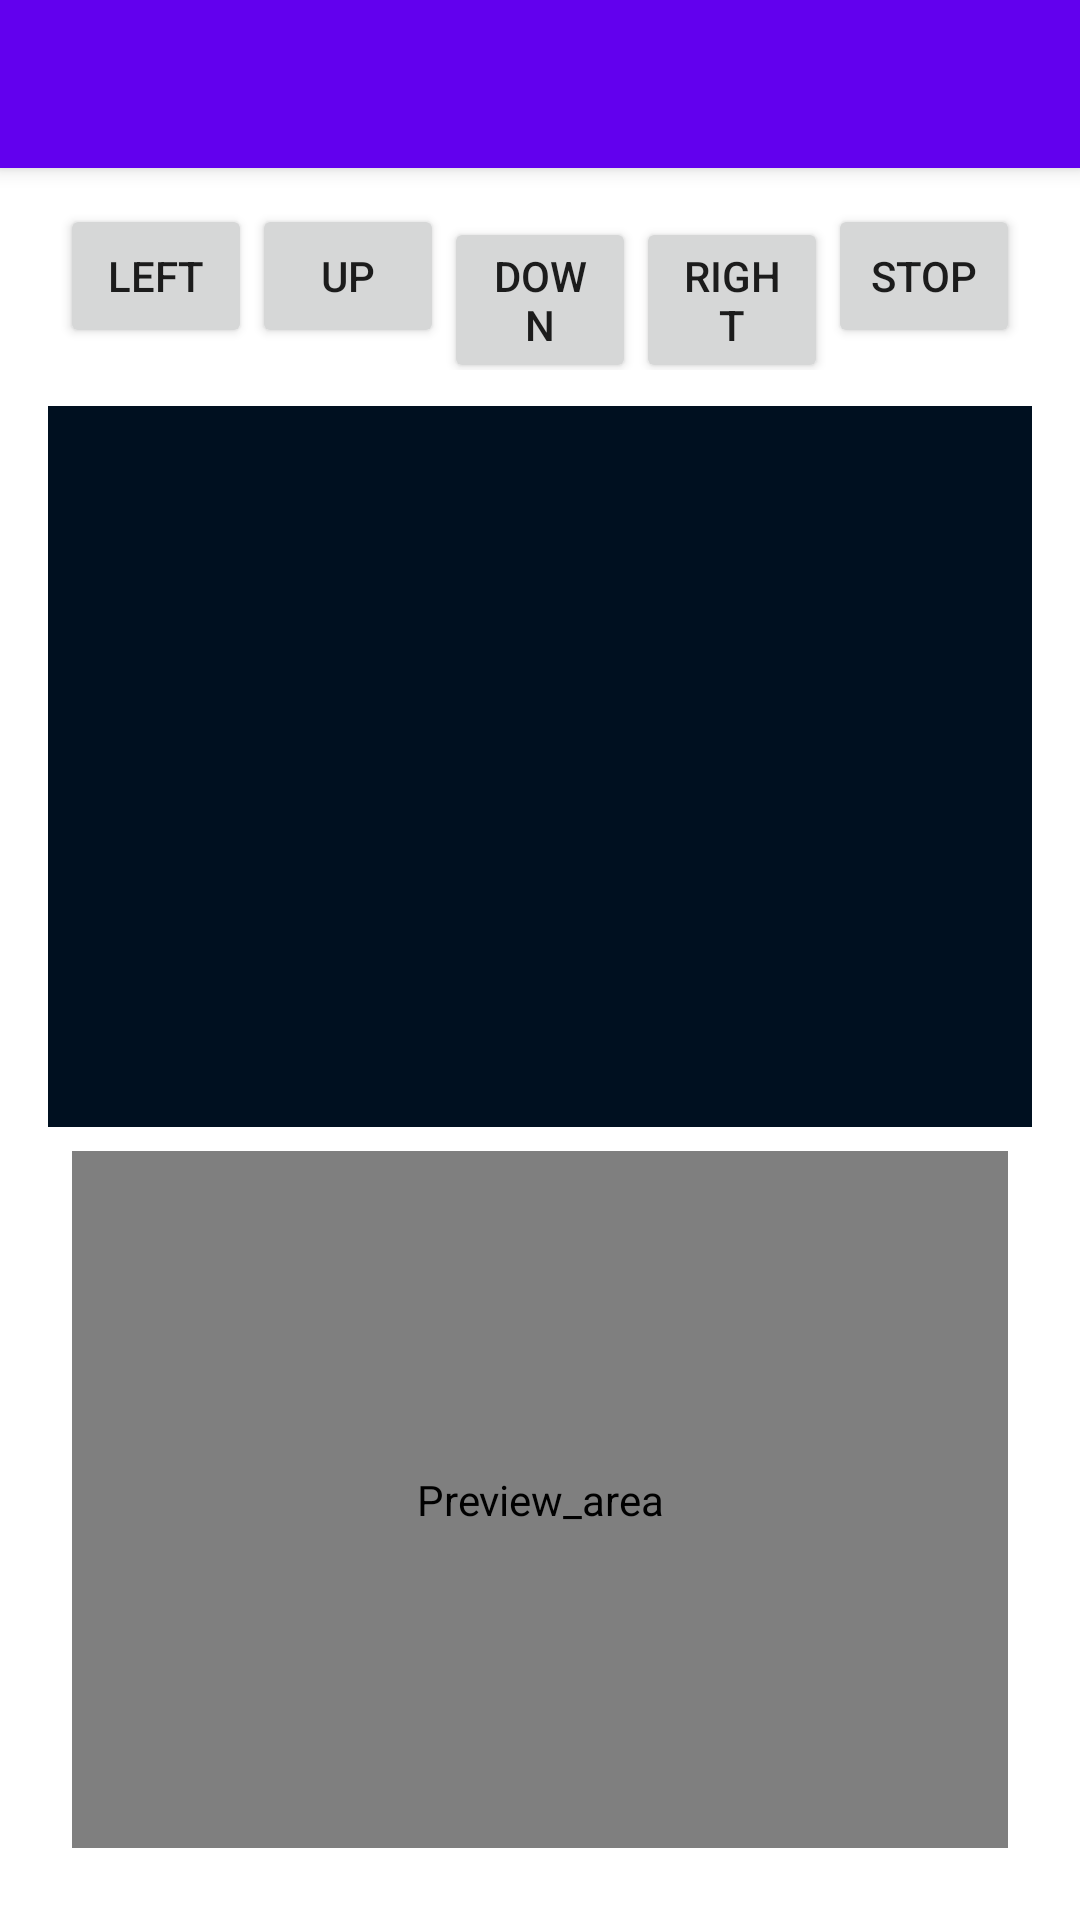

This screen was rendered from an Android layout file. Write that file and the resources it references.
<!-- AndroidManifest.xml: application theme Theme.RCCar -->
<!-- res/layout/activity_main.xml -->
<?xml version="1.0" encoding="utf-8"?>
<androidx.coordinatorlayout.widget.CoordinatorLayout xmlns:android="http://schemas.android.com/apk/res/android"
    xmlns:app="http://schemas.android.com/apk/res-auto"
    xmlns:tools="http://schemas.android.com/tools"
    android:layout_width="match_parent"
    android:layout_height="match_parent"
    tools:context=".MainActivity">

    <com.google.android.material.appbar.AppBarLayout
        android:layout_width="match_parent"
        android:layout_height="wrap_content"
        android:theme="@style/Theme.RCCar.AppBarOverlay">

        <androidx.appcompat.widget.Toolbar
            android:id="@+id/toolbar"
            android:layout_width="match_parent"
            android:layout_height="?attr/actionBarSize"
            android:background="?attr/colorPrimary"
            app:popupTheme="@style/Theme.RCCar.PopupOverlay" />

    </com.google.android.material.appbar.AppBarLayout>

    <include layout="@layout/content_main" />


</androidx.coordinatorlayout.widget.CoordinatorLayout>
<!-- res/layout/content_main.xml (included above) -->
<?xml version="1.0" encoding="utf-8"?>
<LinearLayout xmlns:android="http://schemas.android.com/apk/res/android"
    xmlns:app="http://schemas.android.com/apk/res-auto"
    android:layout_width="match_parent"
    android:layout_height="match_parent"
    android:orientation="vertical"
    android:padding="16dp">

    <LinearLayout
        android:layout_width="match_parent"
        android:layout_height="wrap_content"
        android:layout_marginTop="48dp"
        android:layout_weight="0"
        android:orientation="horizontal"
        android:padding="4dp">

        <Button
            android:id="@+id/but_left"
            android:layout_width="wrap_content"
            android:layout_height="wrap_content"
            android:layout_weight="1"
            android:text="LEFT" />

        <Button
            android:id="@+id/but_up"
            android:layout_width="wrap_content"
            android:layout_height="wrap_content"
            android:layout_weight="1"
            android:text="UP" />

        <Button
            android:id="@+id/but_down"
            android:layout_width="wrap_content"
            android:layout_height="wrap_content"
            android:layout_weight="1"
            android:text="DOWN" />

        <Button
            android:id="@+id/but_right"
            android:layout_width="wrap_content"
            android:layout_height="wrap_content"
            android:layout_weight="1"
            android:text="Right" />

        <Button
            android:id="@+id/but_stop"
            android:layout_width="wrap_content"
            android:layout_height="wrap_content"
            android:layout_weight="1"
            android:text="STOP" />

    </LinearLayout>

    <ScrollView
        android:layout_width="match_parent"
        android:layout_height="match_parent"
        android:layout_marginTop="8dp"
        android:layout_weight="1"
        android:background="#001020">

        <LinearLayout
            android:layout_width="match_parent"
            android:layout_height="wrap_content"
            android:layout_marginTop="8dp"
            android:layout_weight="1"
            android:background="#001020"
            android:orientation="vertical"
            android:padding="4dp">

            <TextView
                android:id="@+id/tv_state"
                android:layout_width="wrap_content"
                android:layout_height="wrap_content"
                android:layout_weight="1"
                android:textColor="#fff" />
        </LinearLayout>
    </ScrollView>

    <androidx.camera.view.PreviewView
        android:id="@+id/camera"
        android:layout_width="match_parent"
        android:layout_height="match_parent"
        android:layout_margin="8dp"
        android:layout_weight="1"
        android:contentDescription="Preview_area"
        android:visibility="visible" />

</LinearLayout>
<!-- resources referenced by this layout -->
<resources>
  <style name="Theme.RCCar.AppBarOverlay" parent="ThemeOverlay.AppCompat.Dark.ActionBar" />
  <style name="Theme.RCCar.PopupOverlay" parent="ThemeOverlay.AppCompat.Light" />
  <style name="Theme.RCCar" parent="Theme.MaterialComponents.DayNight.DarkActionBar">
          
          <item name="colorPrimary">@color/purple_500</item>
          <item name="colorPrimaryVariant">@color/purple_700</item>
          <item name="colorOnPrimary">@color/white</item>
          
          <item name="colorSecondary">@color/teal_200</item>
          <item name="colorSecondaryVariant">@color/teal_700</item>
          <item name="colorOnSecondary">@color/black</item>
          
          <item name="android:statusBarColor" tools:targetApi="l">?attr/colorPrimaryVariant</item>
          
      </style>
  <!-- not gathered from this repository: default colours our renderer supplied (Android Studio template values) -->
  <color name="purple_500">#FF6200EE</color>
  <color name="purple_700">#FF3700B3</color>
  <color name="teal_200">#FF03DAC5</color>
  <color name="teal_700">#FF018786</color>
  <color name="black">#FF000000</color>
  <color name="white">#FFFFFFFF</color>
</resources>
